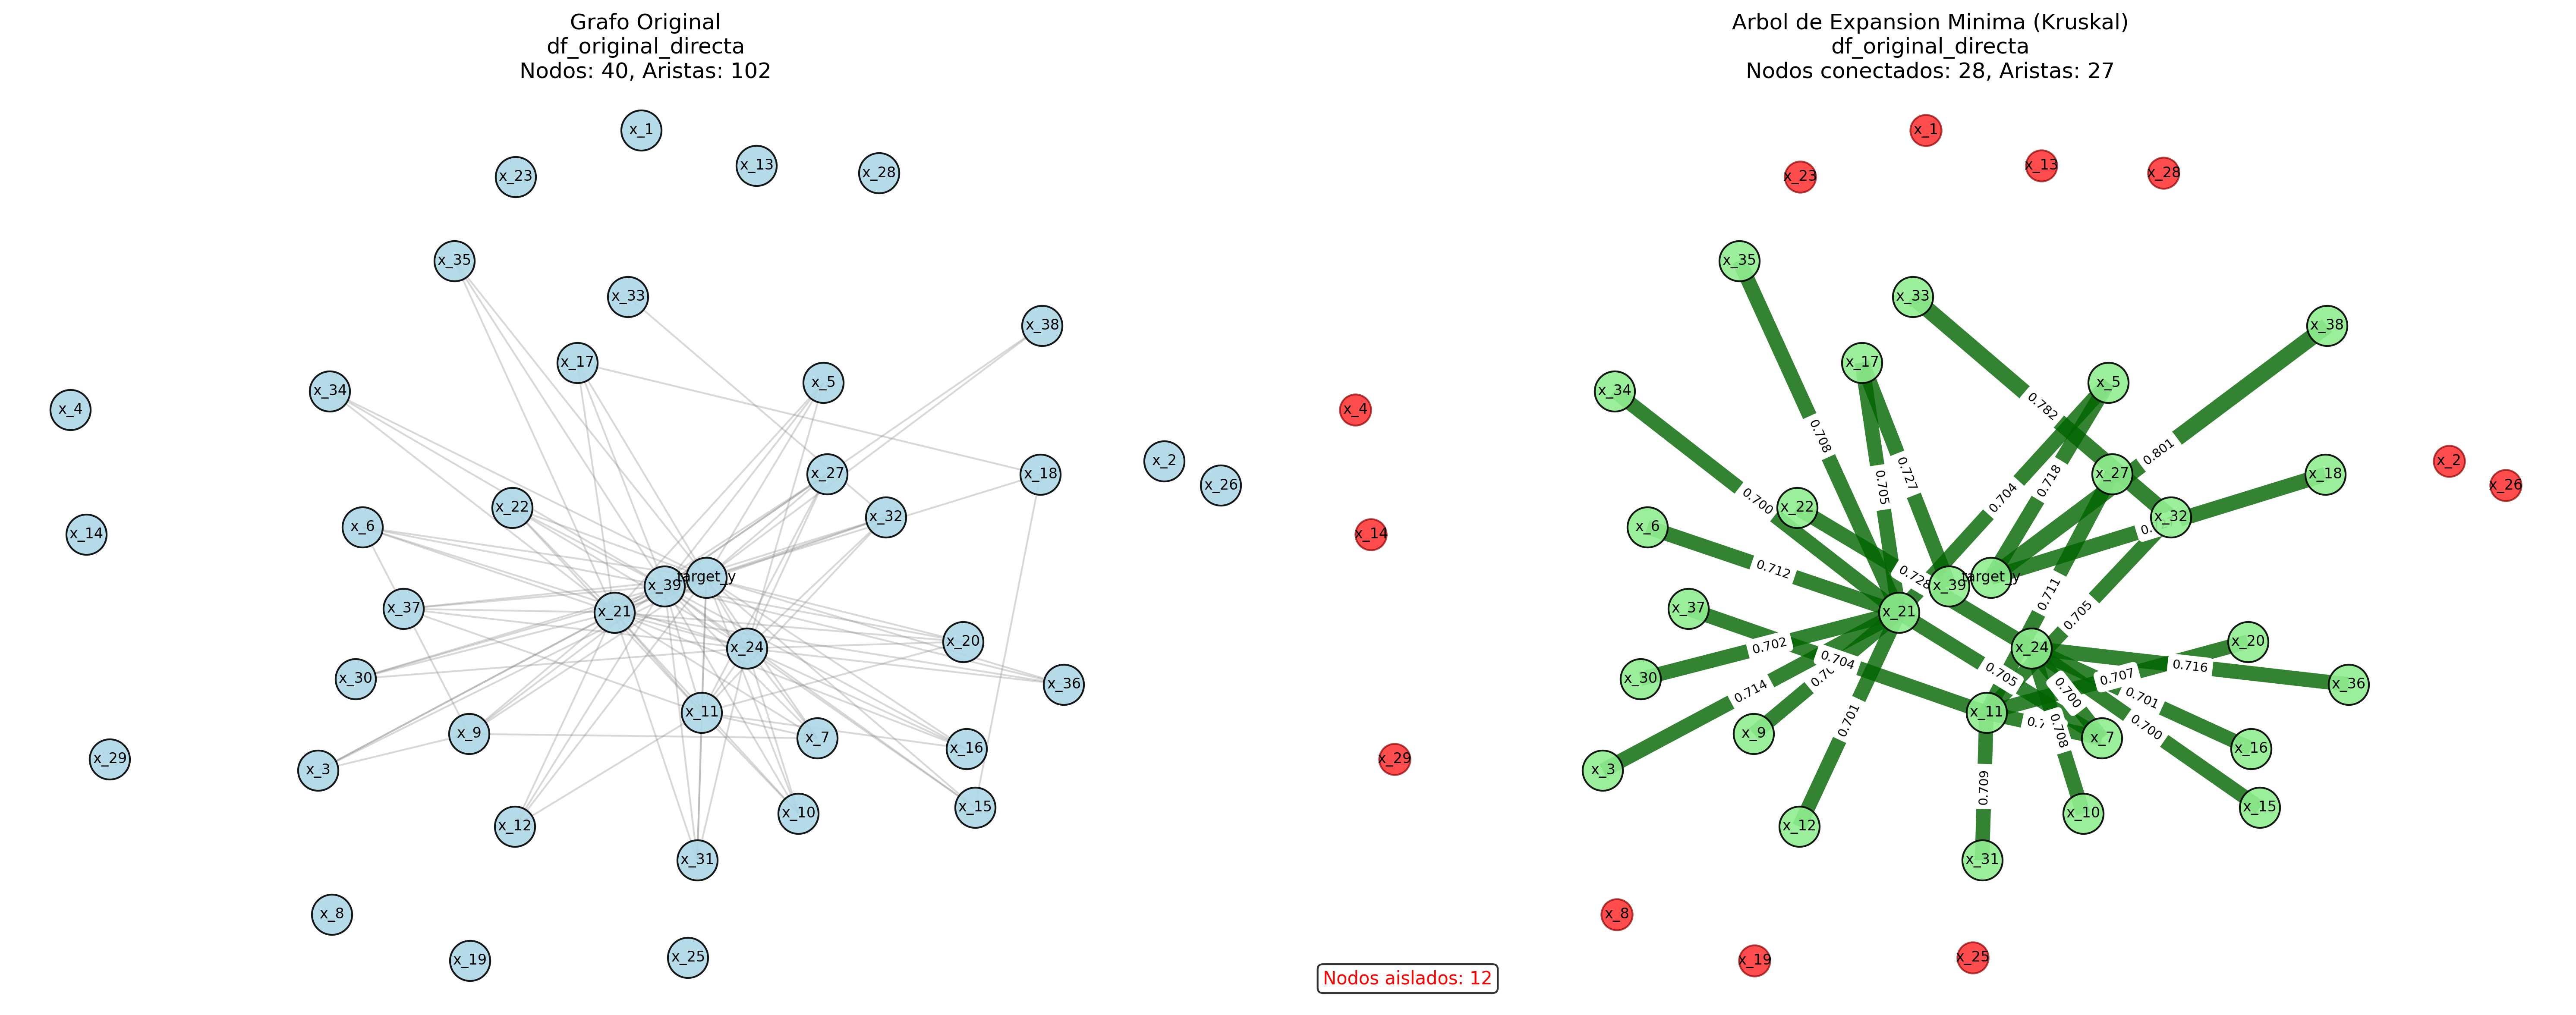

Source data for this figure (header and first rows):
grafo, nodo, grado, tipo, origen, destino, peso, distancia
df_original_directa_MST, x_3, 1, nodo, , , , 
df_original_directa_MST, x_5, 2, nodo, , , , 
df_original_directa_MST, x_6, 1, nodo, , , , 
df_original_directa_MST, x_7, 3, nodo, , , , 
df_original_directa_MST, x_9, 1, nodo, , , , 
df_original_directa_MST, x_10, 1, nodo, , , , 
df_original_directa_MST, x_11, 6, nodo, , , , 
df_original_directa_MST, x_12, 1, nodo, , , , 
df_original_directa_MST, x_15, 1, nodo, , , , 
df_original_directa_MST, x_16, 1, nodo, , , , 
df_original_directa_MST, x_17, 2, nodo, , , , 
df_original_directa_MST, x_18, 1, nodo, , , , 
df_original_directa_MST, x_20, 1, nodo, , , , 
df_original_directa_MST, x_21, 10, nodo, , , , 
df_original_directa_MST, x_22, 1, nodo, , , , 
df_original_directa_MST, x_24, 6, nodo, , , , 
df_original_directa_MST, x_27, 1, nodo, , , , 
df_original_directa_MST, x_30, 1, nodo, , , , 
df_original_directa_MST, x_31, 1, nodo, , , , 
df_original_directa_MST, x_32, 2, nodo, , , , 
df_original_directa_MST, x_33, 1, nodo, , , , 
df_original_directa_MST, x_34, 1, nodo, , , , 
df_original_directa_MST, x_35, 1, nodo, , , , 
df_original_directa_MST, x_36, 1, nodo, , , , 
df_original_directa_MST, x_37, 1, nodo, , , , 
df_original_directa_MST, x_38, 1, nodo, , , , 
df_original_directa_MST, x_39, 1, nodo, , , , 
df_original_directa_MST, target_y, 3, nodo, , , , 
df_original_directa_MST, , , arista, x_3, x_21, 0.7141, 0.2859
df_original_directa_MST, , , arista, x_5, x_21, 0.7036, 0.2964
df_original_directa_MST, , , arista, x_5, target_y, 0.7176, 0.2824
df_original_directa_MST, , , arista, x_6, x_21, 0.7123, 0.2877
df_original_directa_MST, , , arista, x_7, x_11, 0.7002, 0.2998
df_original_directa_MST, , , arista, x_7, x_24, 0.7004, 0.2996
df_original_directa_MST, , , arista, x_7, x_21, 0.7046, 0.2954
df_original_directa_MST, , , arista, x_9, x_21, 0.7065, 0.2935
df_original_directa_MST, , , arista, x_10, x_24, 0.7084, 0.2916
df_original_directa_MST, , , arista, x_11, x_37, 0.7037, 0.2963
df_original_directa_MST, , , arista, x_11, x_32, 0.7045, 0.2955
df_original_directa_MST, , , arista, x_11, x_20, 0.7071, 0.2929
df_original_directa_MST, , , arista, x_11, x_31, 0.7088, 0.2912
df_original_directa_MST, , , arista, x_11, x_27, 0.7111, 0.2889
df_original_directa_MST, , , arista, x_12, x_21, 0.7014, 0.2986
df_original_directa_MST, , , arista, x_15, x_24, 0.7002, 0.2998
df_original_directa_MST, , , arista, x_16, x_24, 0.7014, 0.2986
df_original_directa_MST, , , arista, x_17, x_21, 0.7047, 0.2953
df_original_directa_MST, , , arista, x_17, x_39, 0.7265, 0.2735
df_original_directa_MST, , , arista, x_18, target_y, 0.7271, 0.2729
df_original_directa_MST, , , arista, x_21, x_34, 0.7004, 0.2996
df_original_directa_MST, , , arista, x_21, x_30, 0.7016, 0.2984
df_original_directa_MST, , , arista, x_21, x_35, 0.7084, 0.2916
df_original_directa_MST, , , arista, x_22, x_24, 0.7278, 0.2722
df_original_directa_MST, , , arista, x_24, x_36, 0.7163, 0.2837
df_original_directa_MST, , , arista, x_32, x_33, 0.782, 0.218
df_original_directa_MST, , , arista, x_38, target_y, 0.8014, 0.1986
